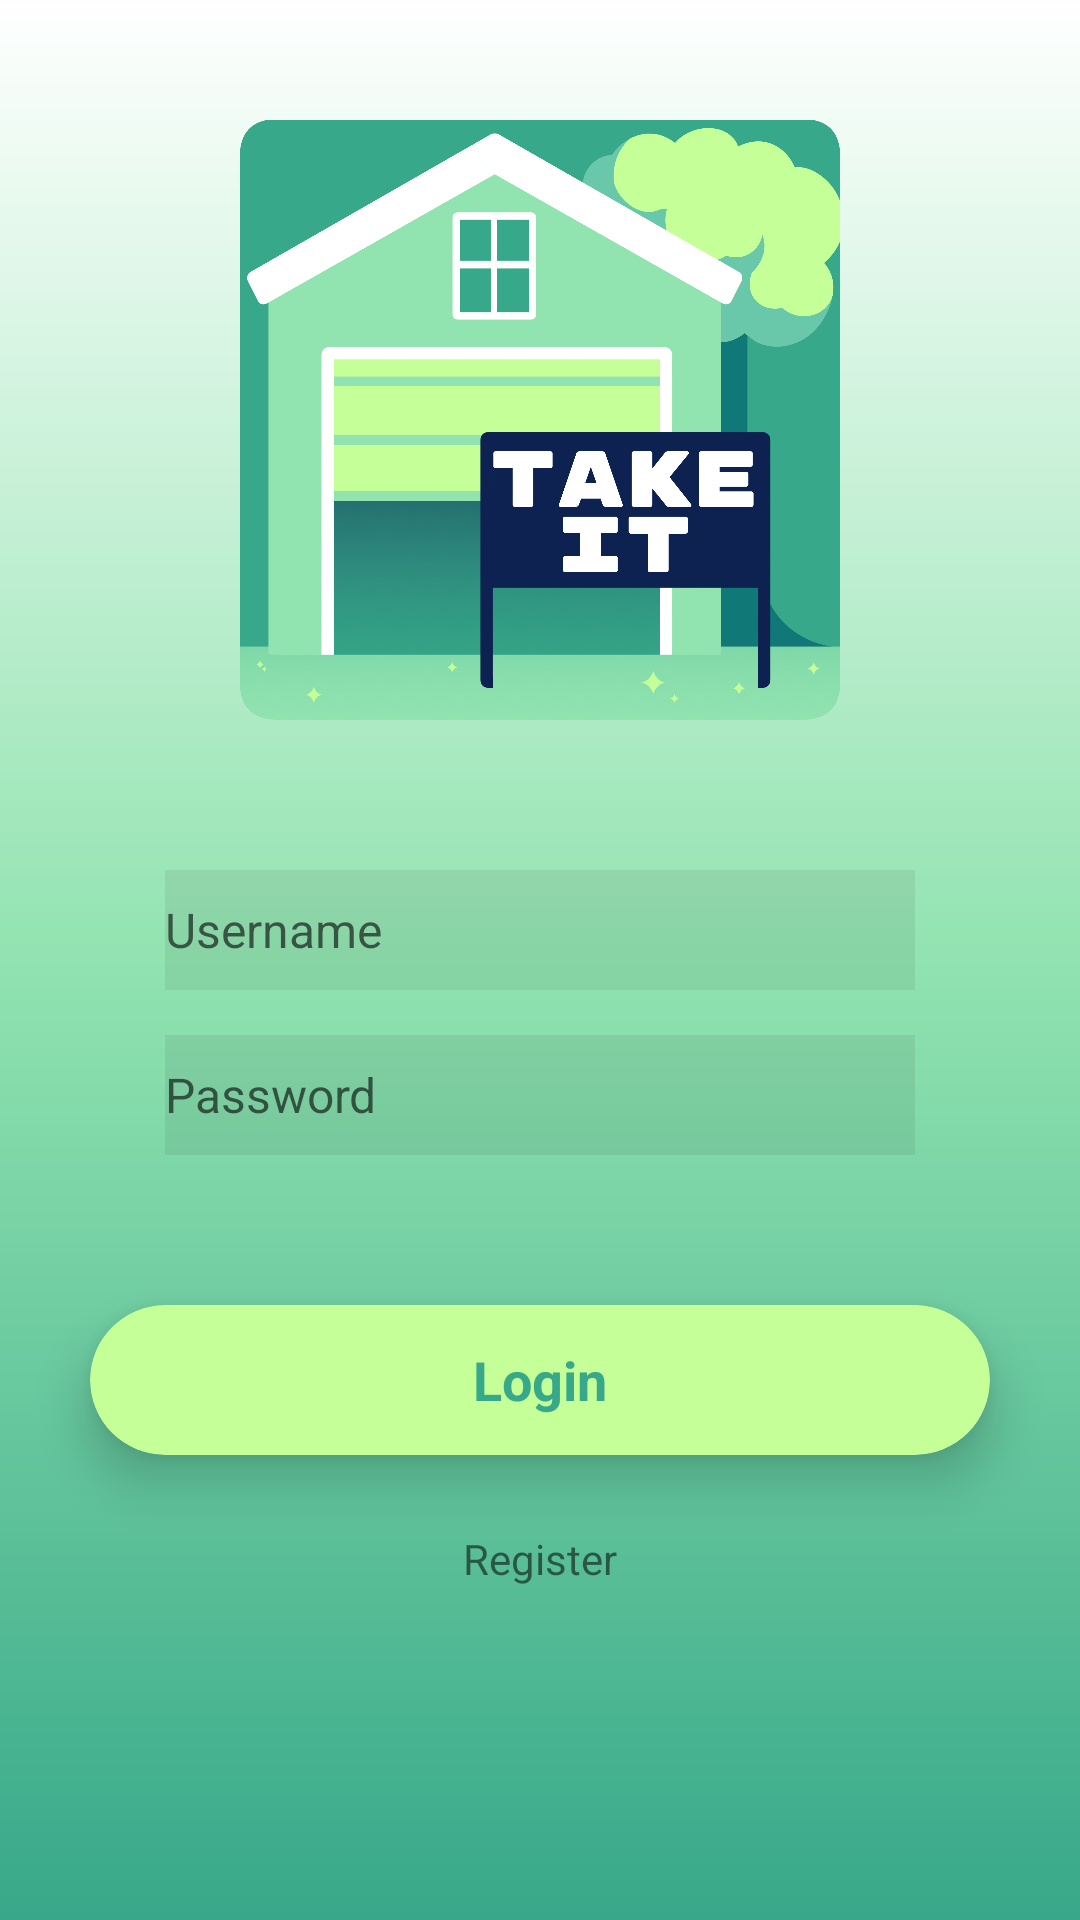

The Android layout XML behind this screen, and the referenced resources:
<!-- AndroidManifest.xml: application theme Theme.TakeIt -->
<!-- res/layout/activity_login.xml -->
<?xml version="1.0" encoding="utf-8"?>
<RelativeLayout
    xmlns:android="http://schemas.android.com/apk/res/android"
    xmlns:app="http://schemas.android.com/apk/res-auto"
    xmlns:tools="http://schemas.android.com/tools"
    android:layout_width="match_parent"
    android:layout_height="match_parent"
    android:background="@drawable/gradient">


    <ImageView
        android:id="@+id/logo"
        android:layout_width="230dp"
        android:layout_height="200dp"
        android:layout_alignParentTop="true"
        android:layout_centerHorizontal="true"
        android:layout_marginTop="40dp"
        app:srcCompat="@drawable/takeitlogo" />

    <EditText
        android:id="@+id/etLogin"
        android:layout_width="250dp"
        android:layout_height="40dp"
        android:background="#11000000"
        android:drawableLeft="@drawable/ic_user"
        android:ems="10"
        android:hint="@string/username"
        android:inputType="textPersonName"
        android:textSize="16sp"
        android:layout_marginTop="50dp"
        android:layout_below="@id/logo"
        android:layout_centerHorizontal="true"
        android:drawableStart="@drawable/ic_user" />

    <EditText
        android:id="@+id/etPassword"
        android:layout_width="250dp"
        android:layout_height="40dp"
        android:background="#11000000"
        android:drawableLeft="@drawable/ic_pass"
        android:ems="10"
        android:hint="@string/password"
        android:textSize="16sp"
        android:inputType="textPassword"
        android:layout_marginTop="15dp"
        android:layout_marginBottom="50dp"
        android:layout_below="@+id/etLogin"
        android:layout_alignStart="@+id/etLogin"
        android:layout_alignLeft="@+id/etLogin"
        android:drawableStart="@drawable/ic_pass" />

    <androidx.cardview.widget.CardView
        android:layout_width="300dp"
        android:layout_height="50dp"
        app:cardBackgroundColor="@color/colorAccent"
        app:cardCornerRadius="25dp"
        app:cardElevation="10dp"
        android:id="@+id/cardView"
        android:layout_marginBottom="25dp"
        android:layout_below="@+id/etPassword"
        android:layout_centerHorizontal="true"
        android:foreground="?android:attr/selectableItemBackground"
        android:clickable="true"
        android:focusable="true">

        <RelativeLayout
            android:layout_width="match_parent"
            android:layout_height="match_parent">

            <TextView
                android:id="@+id/tvLogin"
                android:layout_width="wrap_content"
                android:layout_height="wrap_content"
                android:layout_centerInParent="true"
                android:text="@string/login"
                android:textColor="@color/fauxMint"
                android:textSize="18sp"
                android:textStyle="bold" />
        </RelativeLayout>
    </androidx.cardview.widget.CardView>

    <TextView
        android:id="@+id/btnRegister"
        android:layout_width="wrap_content"
        android:layout_height="wrap_content"
        android:text="@string/Register"
        android:layout_below="@+id/cardView"
        android:layout_centerHorizontal="true"
        android:layout_marginBottom="6dp"
        android:onClick="onClick"/>

</RelativeLayout>
<!-- resources referenced by this layout -->
<resources>
  <color name="colorAccent">#C5FF97</color>
  <color name="fauxMint">#37A889</color>
  <!-- drawable gradient (drawable-v24) -->
  <?xml version="1.0" encoding="utf-8"?>
  <shape xmlns:android="http://schemas.android.com/apk/res/android"
      android:shape="rectangle">
      <gradient
          android:startColor="@color/colorWhite"
          android:centerColor="@color/colorPrimary"
          android:endColor="@color/fauxMint"
          android:angle="270"/>
      <corners
          android:radius="0dp"/>
  </shape>
  <!-- drawable takeitlogo: png bitmap (drawable-hdpi, 226278 bytes) -->
  <string name="Register">Register</string>
  <string name="login">Login</string>
  <string name="password">Password</string>
  <string name="username">Username</string>
  <style name="Theme.TakeIt" parent="Theme.MaterialComponents.DayNight.NoActionBar">
          
          <item name="colorPrimary">@color/colorPrimary</item>
          <item name="colorPrimaryVariant">@color/colorPrimaryDark</item>
          <item name="colorOnPrimary">@color/colorWhite</item>
          
          <item name="colorSecondary">@color/fauxMintLight</item>
          <item name="colorSecondaryVariant">@color/fauxMint</item>
          <item name="colorOnSecondary">@color/colorPrimaryDark</item>
          
          <item name="android:statusBarColor" tools:targetApi="l">?attr/colorPrimaryVariant</item>
          
      </style>
  <color name="colorWhite">#FFFFFF</color>
  <color name="colorPrimary">#91E3B0</color>
  <color name="colorPrimaryDark">#0D2250</color>
  <color name="fauxMintLight">#86E0B2</color>
</resources>
